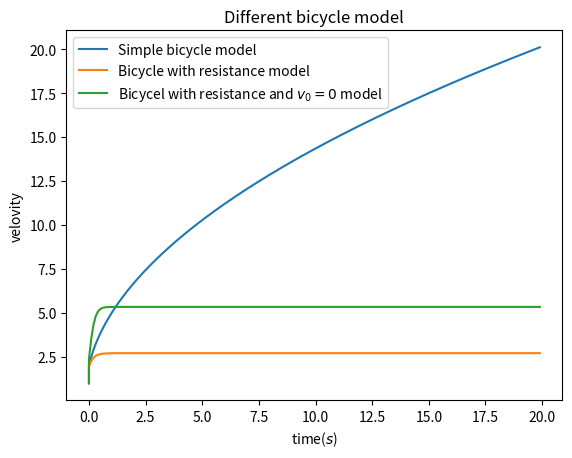

The matplotlib source for this figure:
import matplotlib.pyplot as plt

class bicycle():
    def __init__(self, power = 10, mass = 1, timeStep = 0.1, totalTime = 20, v0 = 1):
        self.v = [v0]
        self.t = [0]
        self.m = mass
        self.p = power
        self.dt = timeStep
        self.time = totalTime
    def run(self):
        _time = 0
        while(_time < self.time):
            self.v.append(self.v[-1] + self.dt * self.p / (self.m * self.v[-1]))
            self.t.append(_time)
            _time += self.dt
    def showResult(self):
        plt.plot(self.t, self.v, label = 'velocity with time')
        plt.xlabel('time($s$)')
        plt.ylabel('velovity')
        plt.title('Bicycling velocity with time')
        plt.legend()
        plt.show()

class bicycleWithResistance(bicycle):
    def __init__(self, C = 1, rho = 1, A = 1):
        super().__init__()
        self.C = C
        self.rho = rho
        self.A = A
    def run(self):
        _time = 0
        while(_time < self.time):
            self.v.append(self.v[-1] + self.dt * self.p / (self.m * self.v[-1]) - (self.C * self.rho * self.A * self.v[-1]**2)/(2*self.m)*self.dt)
            self.t.append(_time)
            _time += self.dt


class bicycleWeNeed(bicycleWithResistance):
    def __init__(self, vStar = 7):
        super().__init__()
        self.v0 = 0
        self.vStar = vStar
    def run(self):
        _time = 0
        f0 = self.p / self.vStar
        while _time < self.time:
            if self.v[-1] < self.vStar:
                self.v.append(self.v[-1] + f0/self.m - (self.C * self.rho * self.A * self.v[-1]**2)/(2*self.m)*self.dt)
            else:
                self.v.append(self.v[-1] + self.dt * self.p / (self.m * self.v[-1]) - (self.C * self.rho * self.A * self.v[-1]**2)/(2*self.m)*self.dt)
            self.t.append(_time)
            _time += self.dt

a = bicycle()
b = bicycleWithResistance()
c = bicycleWeNeed()
a.run()
b.run()
c.run()
plt.plot(a.t, a.v, label = 'Simple bicycle model')
plt.plot(b.t, b.v, label = 'Bicycle with resistance model')
plt.plot(c.t, c.v, label = 'Bicycel with resistance and $v_0=0$ model')
plt.xlabel('time($s$)')
plt.ylabel('velovity')
plt.title('Different bicycle model')
plt.legend()
plt.show()
